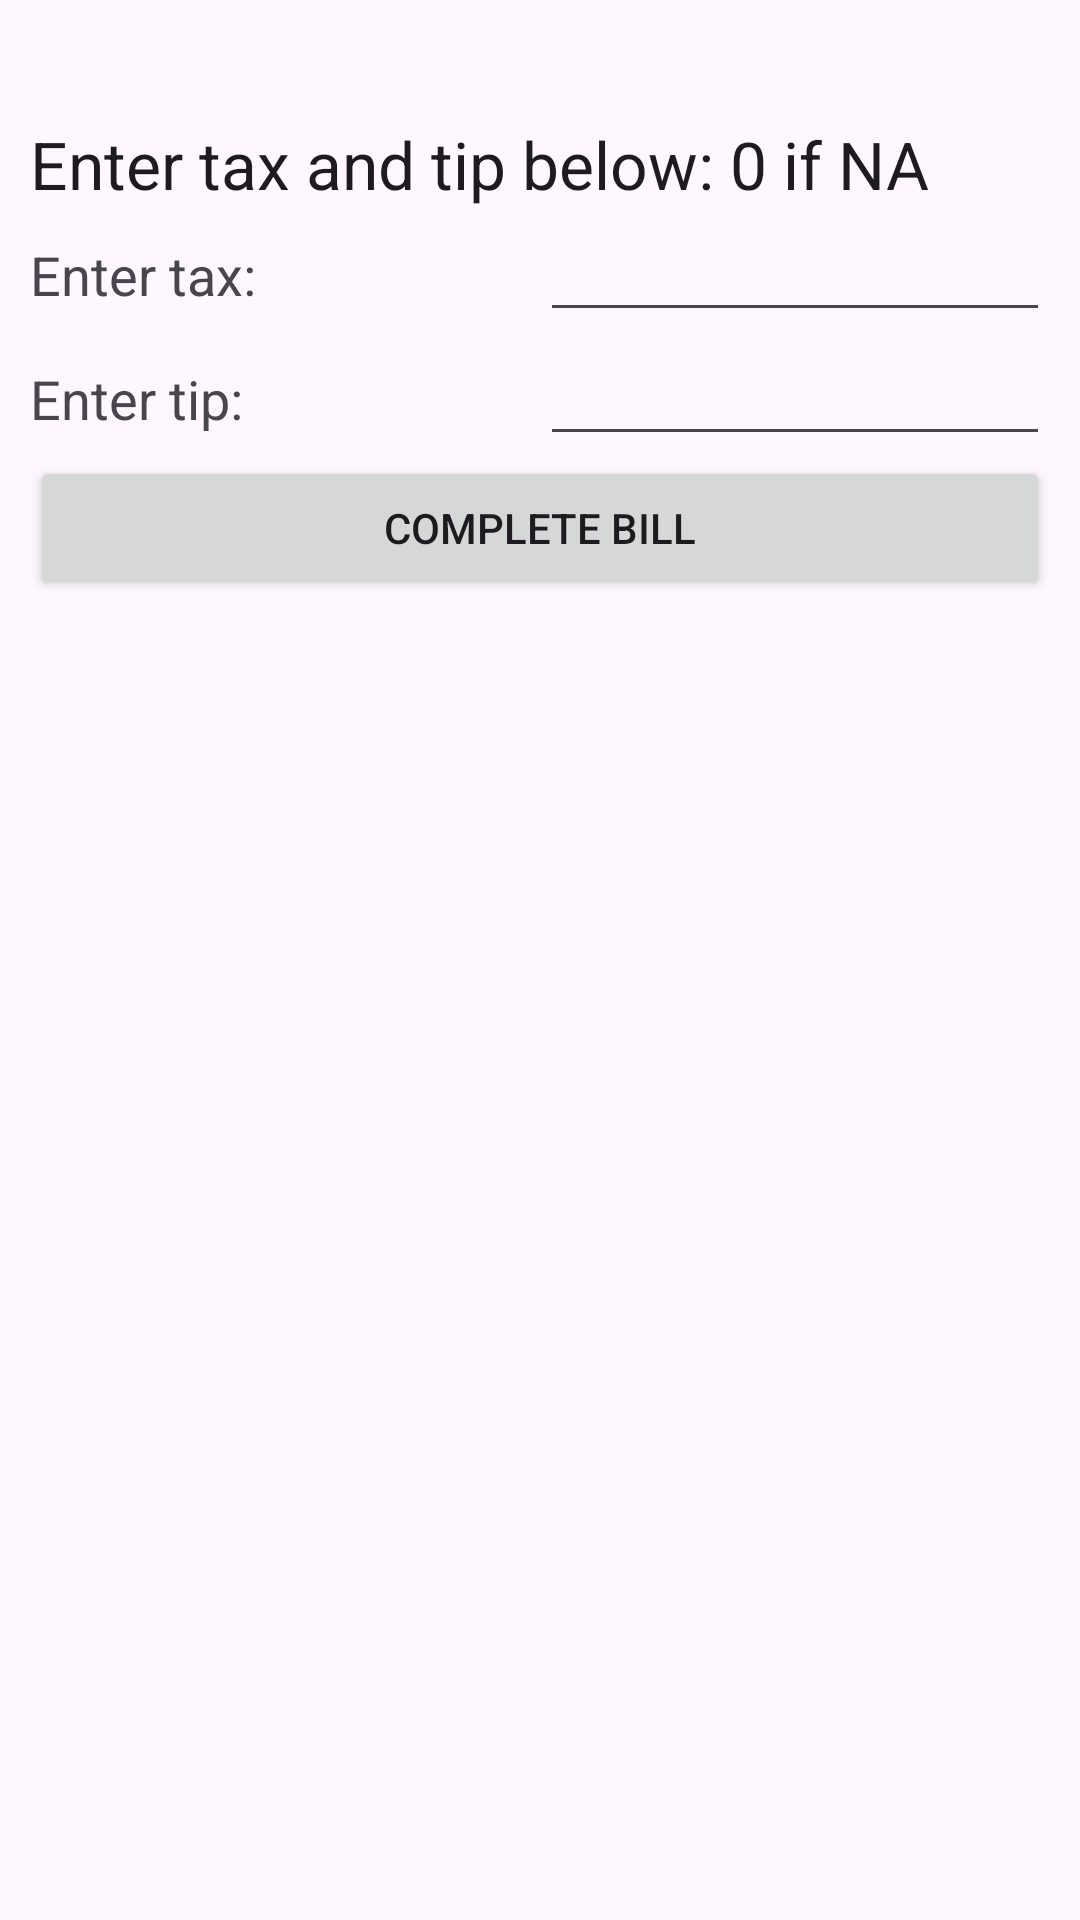

Write the Android layout XML for this screen, with the resource values it uses.
<!-- AndroidManifest.xml: application theme Theme.BillSplitter -->
<!-- res/layout/activity_add_tax_tip.xml -->
<?xml version="1.0" encoding="utf-8"?>
<LinearLayout xmlns:android="http://schemas.android.com/apk/res/android"
    xmlns:app="http://schemas.android.com/apk/res-auto"
    xmlns:tools="http://schemas.android.com/tools"
    android:id="@+id/add_tax_tip"
    android:orientation="vertical"
    android:layout_width="match_parent"
    android:layout_height="match_parent"
    android:padding="10dip"
    tools:context=".activities.AddTaxTipActivity">

    <TextView
        android:layout_width="match_parent"
        android:layout_height="30dp"/>

    <LinearLayout
        android:layout_width="match_parent"
        android:layout_height="wrap_content">
        <TextView
            android:layout_width="match_parent"
            android:layout_height="match_parent"
            android:text="@string/tax_tip_tips"
            android:textAppearance="?android:attr/textAppearanceLarge" />
    </LinearLayout>



    <LinearLayout
        android:layout_width="match_parent"
        android:layout_height="wrap_content"
        android:orientation="horizontal">

        <TextView
            android:layout_width="0dp"
            android:layout_height="wrap_content"
            android:layout_weight="0.5"
            android:text="@string/tax"
            android:textAppearance="?android:attr/textAppearanceMedium" />

        <EditText
            android:id="@+id/tax_text"
            android:layout_width="0dp"
            android:layout_height="wrap_content"
            android:layout_weight="0.5"
            android:inputType="text"
            android:singleLine="true" />
    </LinearLayout>

    <LinearLayout
        android:layout_width="match_parent"
        android:layout_height="wrap_content"
        android:orientation="horizontal">

        <TextView
            android:layout_width="0dp"
            android:layout_height="wrap_content"
            android:layout_weight="0.5"
            android:text="@string/tip"
            android:textAppearance="?android:attr/textAppearanceMedium" />

        <EditText
            android:id="@+id/tip_text"
            android:layout_width="0dp"
            android:layout_height="wrap_content"
            android:layout_weight="0.5"
            android:inputType="text"
            android:singleLine="true" />
    </LinearLayout>

    <Button
        android:id="@+id/add_tax_tip_button"
        android:layout_width="match_parent"
        android:layout_height="wrap_content"
        android:text="@string/finish_bill"/>
</LinearLayout>
<!-- resources referenced by this layout -->
<resources>
  <string name="finish_bill">COMPLETE BILL</string>
  <string name="tax">Enter tax:</string>
  <string name="tax_tip_tips">Enter tax and tip below: 0 if NA</string>
  <string name="tip">Enter tip:</string>
  <style name="Theme.BillSplitter" parent="Base.Theme.BillSplitter" />
  <style name="Base.Theme.BillSplitter" parent="Theme.Material3.DayNight">
          
          
      </style>
</resources>
